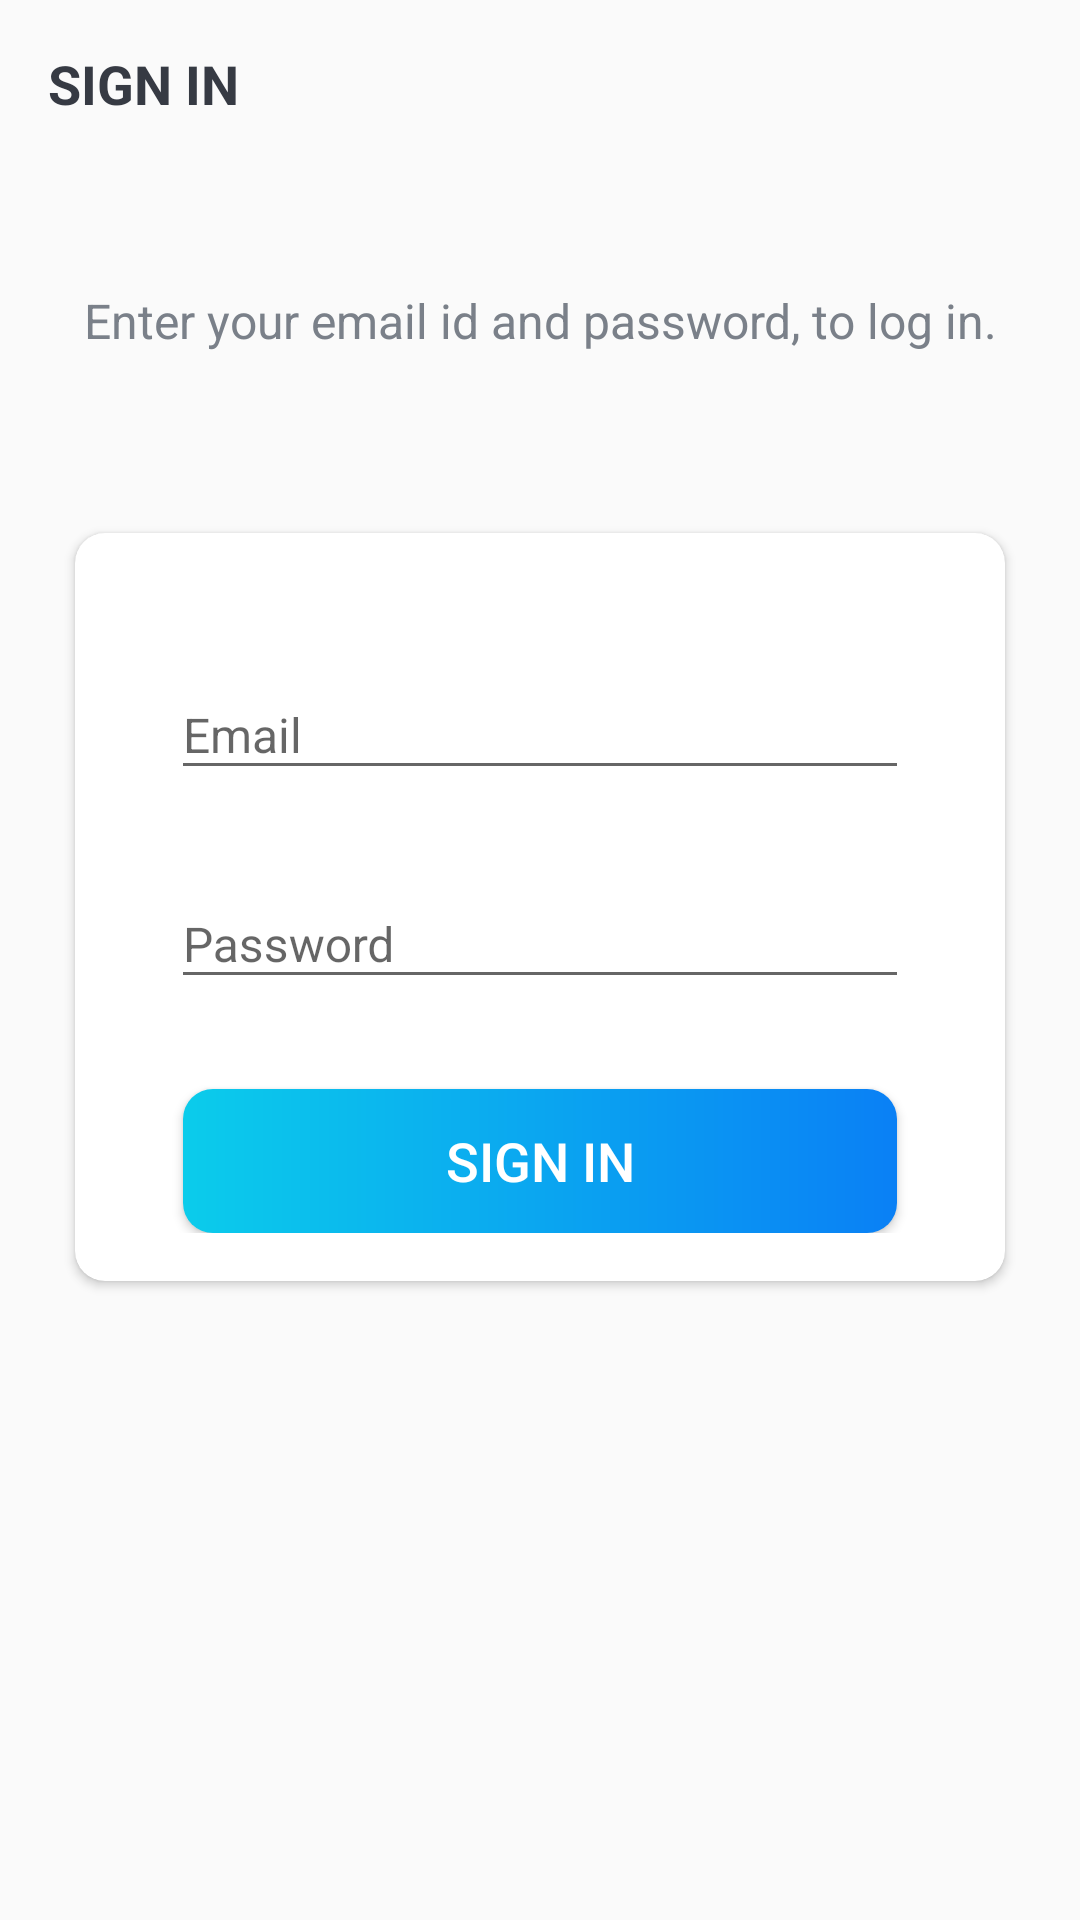

Write the Android layout XML for this screen, with the resource values it uses.
<!-- AndroidManifest.xml: activity theme Theme.Projemanag -->
<!-- res/layout/activity_sign_in.xml -->
<?xml version="1.0" encoding="utf-8"?>
<LinearLayout xmlns:android="http://schemas.android.com/apk/res/android"
    xmlns:app="http://schemas.android.com/apk/res-auto"
    xmlns:tools="http://schemas.android.com/tools"
    android:layout_width="match_parent"
    android:layout_height="match_parent"
    android:background="@drawable/ic_background"
    android:orientation="vertical"
    tools:context=".activities.SignInActivity">



    <androidx.appcompat.widget.Toolbar
        android:id="@+id/toolbar_sign_in_activity"
        android:layout_width="match_parent"
        android:layout_height="?attr/actionBarSize">

        <TextView
            android:id="@+id/tv_title_sign_in"
            android:layout_width="match_parent"
            android:layout_height="match_parent"
            android:gravity="center_vertical"
            android:text="@string/sign_in"
            android:textColor="@color/primary_text_color"
            android:textSize="@dimen/toolbar_title_text_size"
            android:textStyle="bold" />

    </androidx.appcompat.widget.Toolbar>

    <LinearLayout
        android:layout_width="match_parent"
        android:layout_height="match_parent"
        android:layout_gravity="center"
        android:layout_marginTop="@dimen/authentication_screen_content_marginTop"
        android:orientation="vertical">

        <TextView
            android:layout_width="match_parent"
            android:layout_height="wrap_content"
            android:layout_marginStart="@dimen/authentication_screen_marginStartEnd"
            android:layout_marginEnd="@dimen/authentication_screen_marginStartEnd"
            android:gravity="center"
            android:text="@string/sign_in_description_text"
            android:textColor="@color/secondary_text_color"
            android:textSize="@dimen/authentication_description_text_size" />

        <androidx.cardview.widget.CardView
            android:layout_width="match_parent"
            android:layout_height="wrap_content"
            android:layout_marginStart="@dimen/authentication_screen_marginStartEnd"
            android:layout_marginTop="@dimen/authentication_screen_card_view_marginTop"
            android:layout_marginEnd="@dimen/authentication_screen_marginStartEnd"
            android:elevation="@dimen/card_view_elevation"
            app:cardCornerRadius="@dimen/card_view_corner_radius">

            <LinearLayout
                android:layout_width="match_parent"
                android:layout_height="wrap_content"
                android:orientation="vertical"
                android:padding="@dimen/card_view_layout_content_padding">

                <com.google.android.material.textfield.TextInputLayout
                    android:layout_width="match_parent"
                    android:layout_height="wrap_content"
                    android:layout_marginStart="@dimen/authentication_screen_til_marginStartEnd"
                    android:layout_marginEnd="@dimen/authentication_screen_til_marginStartEnd">


                </com.google.android.material.textfield.TextInputLayout>

                <com.google.android.material.textfield.TextInputLayout
                    android:layout_width="match_parent"
                    android:layout_height="wrap_content"
                    android:layout_marginStart="@dimen/authentication_screen_til_marginStartEnd"
                    android:layout_marginTop="@dimen/authentication_screen_til_marginTop"
                    android:layout_marginEnd="@dimen/authentication_screen_til_marginStartEnd">

                    <androidx.appcompat.widget.AppCompatEditText
                        android:id="@+id/sign_in_et_email"
                        android:layout_width="match_parent"
                        android:layout_height="wrap_content"
                        android:hint="@string/email"
                        android:inputType="textEmailAddress"
                        android:textSize="@dimen/et_text_size" />
                </com.google.android.material.textfield.TextInputLayout>

                <com.google.android.material.textfield.TextInputLayout
                    android:layout_width="match_parent"
                    android:layout_height="wrap_content"
                    android:layout_marginStart="@dimen/authentication_screen_til_marginStartEnd"
                    android:layout_marginTop="@dimen/authentication_screen_til_marginTop"
                    android:layout_marginEnd="@dimen/authentication_screen_til_marginStartEnd">

                    <androidx.appcompat.widget.AppCompatEditText
                        android:id="@+id/sign_in_et_password"
                        android:layout_width="match_parent"
                        android:layout_height="wrap_content"
                        android:hint="@string/password"
                        android:inputType="textPassword"
                        android:textSize="16sp" />
                </com.google.android.material.textfield.TextInputLayout>

                <Button
                    android:id="@+id/btn_sign_in"
                    android:layout_width="match_parent"
                    android:layout_height="wrap_content"
                    android:layout_gravity="center"
                    android:layout_marginStart="@dimen/btn_marginStartEnd"
                    android:layout_marginTop="@dimen/sign_up_screen_btn_marginTop"
                    android:layout_marginEnd="@dimen/btn_marginStartEnd"
                    android:background="@drawable/shape_button_rounded"
                    android:foreground="?attr/selectableItemBackground"
                    android:gravity="center"
                    android:paddingTop="@dimen/btn_paddingTopBottom"
                    android:paddingBottom="@dimen/btn_paddingTopBottom"
                    android:text="@string/sign_in"
                    android:textColor="@android:color/white"
                    android:textSize="@dimen/btn_text_size" />
            </LinearLayout>
        </androidx.cardview.widget.CardView>
    </LinearLayout>




</LinearLayout>
<!-- resources referenced by this layout -->
<resources>
  <color name="primary_text_color">#363A43</color>
  <color name="secondary_text_color">#7A8089</color>
  <dimen name="authentication_description_text_size">16sp</dimen>
  <dimen name="authentication_screen_card_view_marginTop">60dp</dimen>
  <dimen name="authentication_screen_content_marginTop">40dp</dimen>
  <dimen name="authentication_screen_marginStartEnd">25dp</dimen>
  <dimen name="authentication_screen_til_marginStartEnd">16dp</dimen>
  <dimen name="authentication_screen_til_marginTop">20dp</dimen>
  <dimen name="btn_marginStartEnd">20dp</dimen>
  <dimen name="btn_paddingTopBottom">8dp</dimen>
  <dimen name="btn_text_size">18sp</dimen>
  <dimen name="card_view_corner_radius">10dp</dimen>
  <dimen name="card_view_elevation">10dp</dimen>
  <dimen name="card_view_layout_content_padding">16dp</dimen>
  <dimen name="et_text_size">16sp</dimen>
  <dimen name="sign_up_screen_btn_marginTop">30dp</dimen>
  <dimen name="toolbar_title_text_size">18sp</dimen>
  <!-- drawable shape_button_rounded (drawable) -->
  <?xml version="1.0" encoding="utf-8"?>
  <shape xmlns:android="http://schemas.android.com/apk/res/android"
  
      android:shape="rectangle">
  
      <gradient
          android:angle="360"
          android:startColor="#0BCCEB"
          android:endColor="#0A80F5"
          android:type="linear"
  
          ></gradient>
  
      <corners android:radius="10dp"/>
  
  </shape>
  <string name="email">Email</string>
  <string name="password">Password</string>
  <string name="sign_in">SIGN IN</string>
  <string name="sign_in_description_text">Enter your email id and password, to log in.</string>
  <style name="Theme.Projemanag" parent="Theme.AppCompat.Light.NoActionBar">
          
          <item name="colorPrimary">@color/purple_500</item>
          <item name="colorPrimaryVariant">@color/purple_700</item>
          <item name="colorOnPrimary">@color/white</item>
          
          <item name="colorSecondary">@color/teal_200</item>
          <item name="colorSecondaryVariant">@color/teal_700</item>
          <item name="colorOnSecondary">@color/black</item>
          
          <item name="android:statusBarColor" tools:targetApi="l">?attr/colorPrimaryVariant</item>
          
      </style>
  <color name="purple_500">#FF6200EE</color>
  <color name="purple_700">#FF3700B3</color>
  <color name="white">#FFFFFFFF</color>
  <color name="teal_200">#FF03DAC5</color>
  <color name="teal_700">#FF018786</color>
  <color name="black">#FF000000</color>
</resources>
